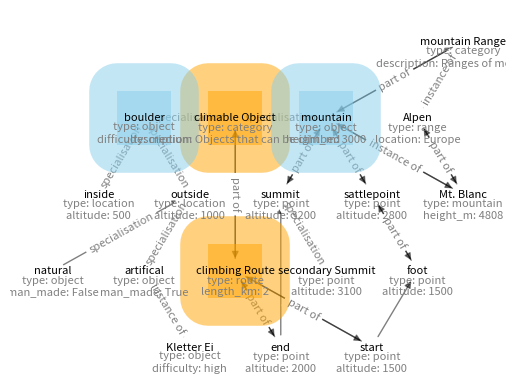

Here is the Python script that generated this plot:
import matplotlib.pyplot as plt
import networkx as nx

# Define options for drawing nodes
options1 = {
    "font_size": 11,
    "node_size": 1500,
    "node_shape": "s",
    "alpha": 0.5,
    "node_color": "white",
    "linewidths": 40,
    "width": 3
}
options2 = {
    "node_size": 1500,
    "node_shape": "s",
    "alpha": 0.5,
    "node_color": "orange",
    "linewidths": 40
}
options3 = {
    "node_size": 1500,
    "node_shape": "s",
    "alpha": 0.5,
    "node_color": "skyblue",
    "linewidths": 40
}

# Create directed graph
G = nx.DiGraph()

# Define edges
edges = [
    ("inside", "boulder"), ("outside", "boulder"), ("artifical", "outside"), ("natural", "outside"),
    ("boulder", "climable Object"), ("climbing Route", "climable Object"), ("start", "climbing Route"), ("end", "climbing Route"),
    ("mountain", "climable Object"), ("sattlepoint", "mountain"), ("summit", "mountain"), ("foot", "sattlepoint"), ("secondary Summit", "summit"),
    ("mountain", "mountain Range"), ("Alpen", "mountain Range"), ("Mt. Blanc", "Alpen"), ("Mt. Blanc", "mountain"), ("Kletter Ei", "artifical"),
    ("end", "summit"), ("start", "foot")
]
G.add_edges_from(edges)

# Add attributes to nodes
node_attributes = {
    "inside": {"type": "location", "altitude": 500},
    "outside": {"type": "location", "altitude": 1000},
    "boulder": {"type": "object", "difficulty": "medium"},
    "climable Object": {"type": "category", "description": "Objects that can be climbed"},
    "climbing Route": {"type": "route", "length_km": 2},
    "start": {"type": "point", "altitude": 1500},
    "end": {"type": "point", "altitude": 2000},
    "mountain": {"type": "object", "height_m": 3000},
    "sattlepoint": {"type": "point", "altitude": 2800},
    "summit": {"type": "point", "altitude": 3200},
    "foot": {"type": "point", "altitude": 1500},
    "secondary Summit": {"type": "point", "altitude": 3100},
    "mountain Range": {"type": "category", "description": "Ranges of mountains"},
    "Alpen": {"type": "range", "location": "Europe"},
    "Mt. Blanc": {"type": "mountain", "height_m": 4808},
    "Kletter Ei": {"type": "object", "difficulty": "high"},
    "artifical": {"type": "object", "man_made": True},
    "natural": {"type": "object", "man_made": False},
}

for node, attrs in node_attributes.items():
    G.add_node(node, **attrs)
    
# Add attributes to edges
edge_attributes = {
    ("inside", "boulder"): {"relationship": "specialisation"},
    ("outside", "boulder"): {"relationship": "specialisation"},
    ("artifical", "outside"): {"relationship": "specialisation"},
    ("natural", "outside"): {"relationship": "specialisation"},
    ("climable Object", "boulder"): {"relationship": "specialisation"},
    ("climable Object", "climbing Route"): {"relationship": "part of"},
    ("climbing Route", "start"): {"relationship": "part of"},
    ("climbing Route", "end"): {"relationship": "part of"},
    ("climable Object", "mountain"): {"relationship": "specialisation"},
    ("mountain", "sattlepoint"): {"relationship": "part of"},
    ("mountain", "summit"): {"relationship": "part of"},
    ("sattlepoint", "foot"): {"relationship": "part of"},
    ("summit", "secondary Summit"): {"relationship": "specialisation"},
    ("mountain Range", "mountain"): {"relationship": "part of"},
    ("Alpen", "mountain Range"): {"relationship": "instance of"},
    ("Alpen", "Mt. Blanc"): {"relationship": "part of"},
    ("mountain", "Mt. Blanc"): {"relationship": "instance of"},
    ("artifical", "Kletter Ei"): {"relationship": "instance of"},
}

for (u, v), attrs in edge_attributes.items():
    G.add_edge(u, v, **attrs)
    
# Group nodes by column
level_5_nodes = ["mountain Range"]
level_4_nodes = ["boulder", "climable Object", "mountain", "Alpen"]
level_3_nodes = ["inside", "outside", "summit", "sattlepoint", "Mt. Blanc"]
level_2_nodes = ["natural", "artifical", "climbing Route", "secondary Summit", "foot"]
level_1_nodes = ["Kletter Ei", "end", "start"]

# Set the position according to column (x-coord)
pos = {n: (i + 1.5, 2) for i, n in enumerate(level_4_nodes)}
pos.update({n: (i + 5, 3) for i, n in enumerate(level_5_nodes)})
pos.update({n: (i + 1, 1) for i, n in enumerate(level_3_nodes)})
pos.update({n: (i + 0.5, 0) for i, n in enumerate(level_2_nodes)})
pos.update({n: (i + 2, -1) for i, n in enumerate(level_1_nodes)})

# Set the edge labels
p = "part of"
s = "specialisation"
i = "instance of"
edge_labels = {("inside", "boulder"): s, ("outside", "boulder"): s, ("artifical", "outside"): s, ("natural", "outside"): s,
               ("climable Object", "boulder"): s, ("climable Object", "climbing Route"): p, ("climbing Route", "start"): p, ("climbing Route", "end"): p,
               ("climable Object", "mountain"): s, ("mountain", "sattlepoint"): p, ("mountain", "summit"): p, ("sattlepoint", "foot"): p, ("summit", "secondary Summit"): s,
               ("mountain Range", "mountain"): p, ("Alpen", "mountain Range"): i, ("Alpen", "Mt. Blanc"): p, ("mountain", "Mt. Blanc"): i, ("artifical", "Kletter Ei"): i}

# Separate labels for node names and attributes
node_labels = {node: node for node in G.nodes()}
node_attr_labels = {
    node: "\n".join([f"{k}: {v}" for k, v in attrs.items()])
    for node, attrs in G.nodes(data=True)
}

# Draw the graph nodes
nx.draw_networkx_nodes(G, pos, nodelist=["climbing Route", "climable Object"], **options2)
nx.draw_networkx_nodes(G, pos, nodelist=["boulder", "mountain"], **options3)
nx.draw_networkx_edges(G, pos, width=1.0, alpha=0.5)

# Draw the node names in black
nx.draw_networkx_labels(G, pos, labels=node_labels, font_size=8, font_color="black")

# Draw the node attributes in gray
attr_pos = {node: (x, y - 0.2) for node, (x, y) in pos.items()}  # Adjust position for attributes
nx.draw_networkx_labels(G, attr_pos, labels=node_attr_labels, font_size=8, font_color="grey")

# Draw the edge labels
nx.draw_networkx_edge_labels(G, pos, edge_labels=edge_labels, font_size=8, font_color="grey")

# Set margins for the axes so that nodes aren't clipped
plt.axis("off")
plt.show()
